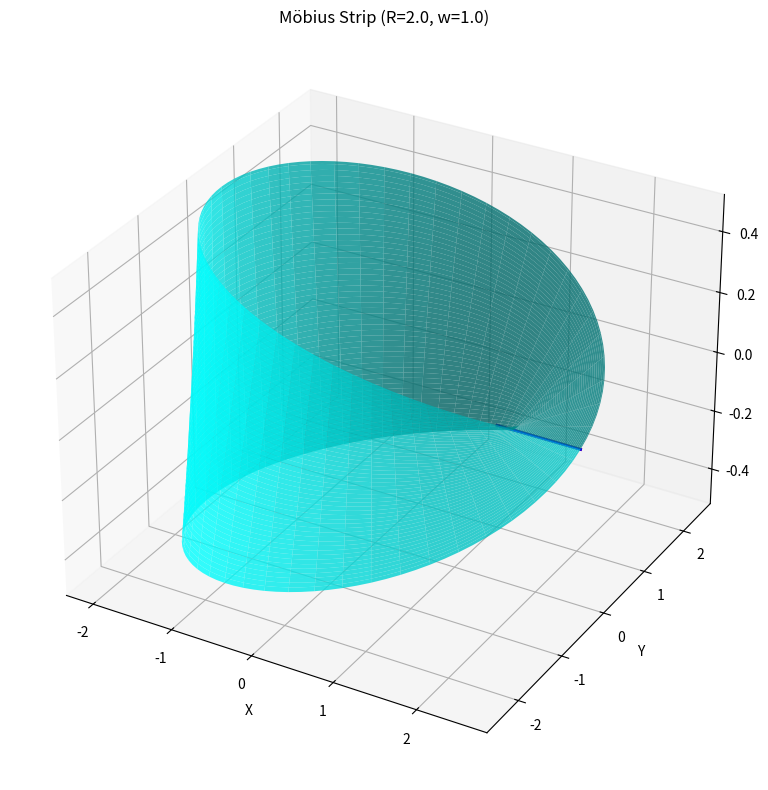

Recreate this plot in Python.
import numpy as np
import matplotlib.pyplot as plt
from mpl_toolkits.mplot3d import Axes3D
from scipy.integrate import simpson

class MobiusStrip:
    """
    A class to model and analyze a Möbius strip using parametric equations.
    
    Attributes:
        R (float): Radius from center to the strip
        w (float): Width of the strip
        n (int): Number of points in the mesh (resolution)
        u_range (np.array): Array of u parameter values
        v_range (np.array): Array of v parameter values
        points (np.array): 3D coordinates of points on the surface
    """
    
    def __init__(self, R=2.0, w=1.0, n=100):
        """
        Initialize the Möbius strip with given parameters.
        
        Args:
            R (float): Radius from center to the strip (default: 2.0)
            w (float): Width of the strip (default: 1.0)
            n (int): Number of points in the mesh (default: 100)
        """
        self.R = R
        self.w = w
        self.n = n
        
        # Create parameter ranges
        self.u_range = np.linspace(0, 2*np.pi, n)
        self.v_range = np.linspace(-w/2, w/2, n)
        
        # Generate the 3D points
        self.points = self._generate_points()
    
    def _generate_points(self):
        """
        Generate the 3D coordinates using parametric equations.
        
        Returns:
            np.array: Array of shape (n, n, 3) containing (x,y,z) coordinates
        """
        u, v = np.meshgrid(self.u_range, self.v_range)
        
        x = (self.R + v * np.cos(u/2)) * np.cos(u)
        y = (self.R + v * np.cos(u/2)) * np.sin(u)
        z = v * np.sin(u/2)
        
        return np.stack((x, y, z), axis=-1)
    
    def calculate_surface_area(self):
        """
        Calculate the surface area using numerical integration.
        
        Returns:
            float: Approximate surface area of the Möbius strip
        """
        # Get the partial derivatives for the surface normal
        u, v = np.meshgrid(self.u_range, self.v_range)
        
        # Partial derivatives with respect to u
        dx_du = -np.sin(u) * (self.R + v * np.cos(u/2)) - v/2 * np.cos(u) * np.sin(u/2)
        dy_du = np.cos(u) * (self.R + v * np.cos(u/2)) - v/2 * np.sin(u) * np.sin(u/2)
        dz_du = v/2 * np.cos(u/2)
        
        # Partial derivatives with respect to v
        dx_dv = np.cos(u/2) * np.cos(u)
        dy_dv = np.cos(u/2) * np.sin(u)
        dz_dv = np.sin(u/2)
        
        # Cross product of partial derivatives (surface normal)
        cross_x = dy_du * dz_dv - dz_du * dy_dv
        cross_y = dz_du * dx_dv - dx_du * dz_dv
        cross_z = dx_du * dy_dv - dy_du * dx_dv
        
        # Magnitude of the cross product
        magnitude = np.sqrt(cross_x**2 + cross_y**2 + cross_z**2)
        
        # Integrate over u and v
        du = 2*np.pi / (self.n - 1)
        dv = self.w / (self.n - 1)
        
        # Perform double integration using Simpson's rule
        area = simpson(simpson(magnitude, dx=dv), dx=du)
        
        return area
    
    def calculate_edge_length(self):
        """
        Calculate the length of the edge/boundary of the Möbius strip.
        
        Returns:
            float: Approximate edge length
        """
        # The edge is where v = ±w/2 (both give same length)
        v = self.w/2
        u = self.u_range
        
        # Derivatives of edge curve (v fixed at w/2)
        dx_du = -np.sin(u) * (self.R + v * np.cos(u/2)) - v/2 * np.cos(u) * np.sin(u/2)
        dy_du = np.cos(u) * (self.R + v * np.cos(u/2)) - v/2 * np.sin(u) * np.sin(u/2)
        dz_du = v/2 * np.cos(u/2)
        
        # Magnitude of derivative vector
        speed = np.sqrt(dx_du**2 + dy_du**2 + dz_du**2)
        
        # Integrate over u
        du = 2*np.pi / (self.n - 1)
        length = simpson(speed, dx=du)
        
        return length
    
    def plot(self):
        """Visualize the Möbius strip in 3D."""
        fig = plt.figure(figsize=(10, 8))
        ax = fig.add_subplot(111, projection='3d')
        
        x = self.points[..., 0]
        y = self.points[..., 1]
        z = self.points[..., 2]
        
        ax.plot_surface(x, y, z, color='cyan', alpha=0.8)
        
        # Plot the edges
        edge1 = self.points[:, 0, :]  # v = -w/2
        edge2 = self.points[:, -1, :]  # v = w/2
        ax.plot(edge1[:, 0], edge1[:, 1], edge1[:, 2], 'r-', linewidth=2)
        ax.plot(edge2[:, 0], edge2[:, 1], edge2[:, 2], 'b-', linewidth=2)
        
        ax.set_title(f'Möbius Strip (R={self.R}, w={self.w})')
        ax.set_xlabel('X')
        ax.set_ylabel('Y')
        ax.set_zlabel('Z')
        
        plt.tight_layout()
        plt.show()

# Example usage
if __name__ == "__main__":
    # Create a Möbius strip with R=2, width=1, resolution=100
    mobius = MobiusStrip(R=2.0, w=1.0, n=100)
    
    # Calculate and print geometric properties
    surface_area = mobius.calculate_surface_area()
    edge_length = mobius.calculate_edge_length()
    
    print(f"Surface Area: {surface_area:.4f}")
    print(f"Edge Length: {edge_length:.4f}")
    
    # Visualize the strip
    mobius.plot()